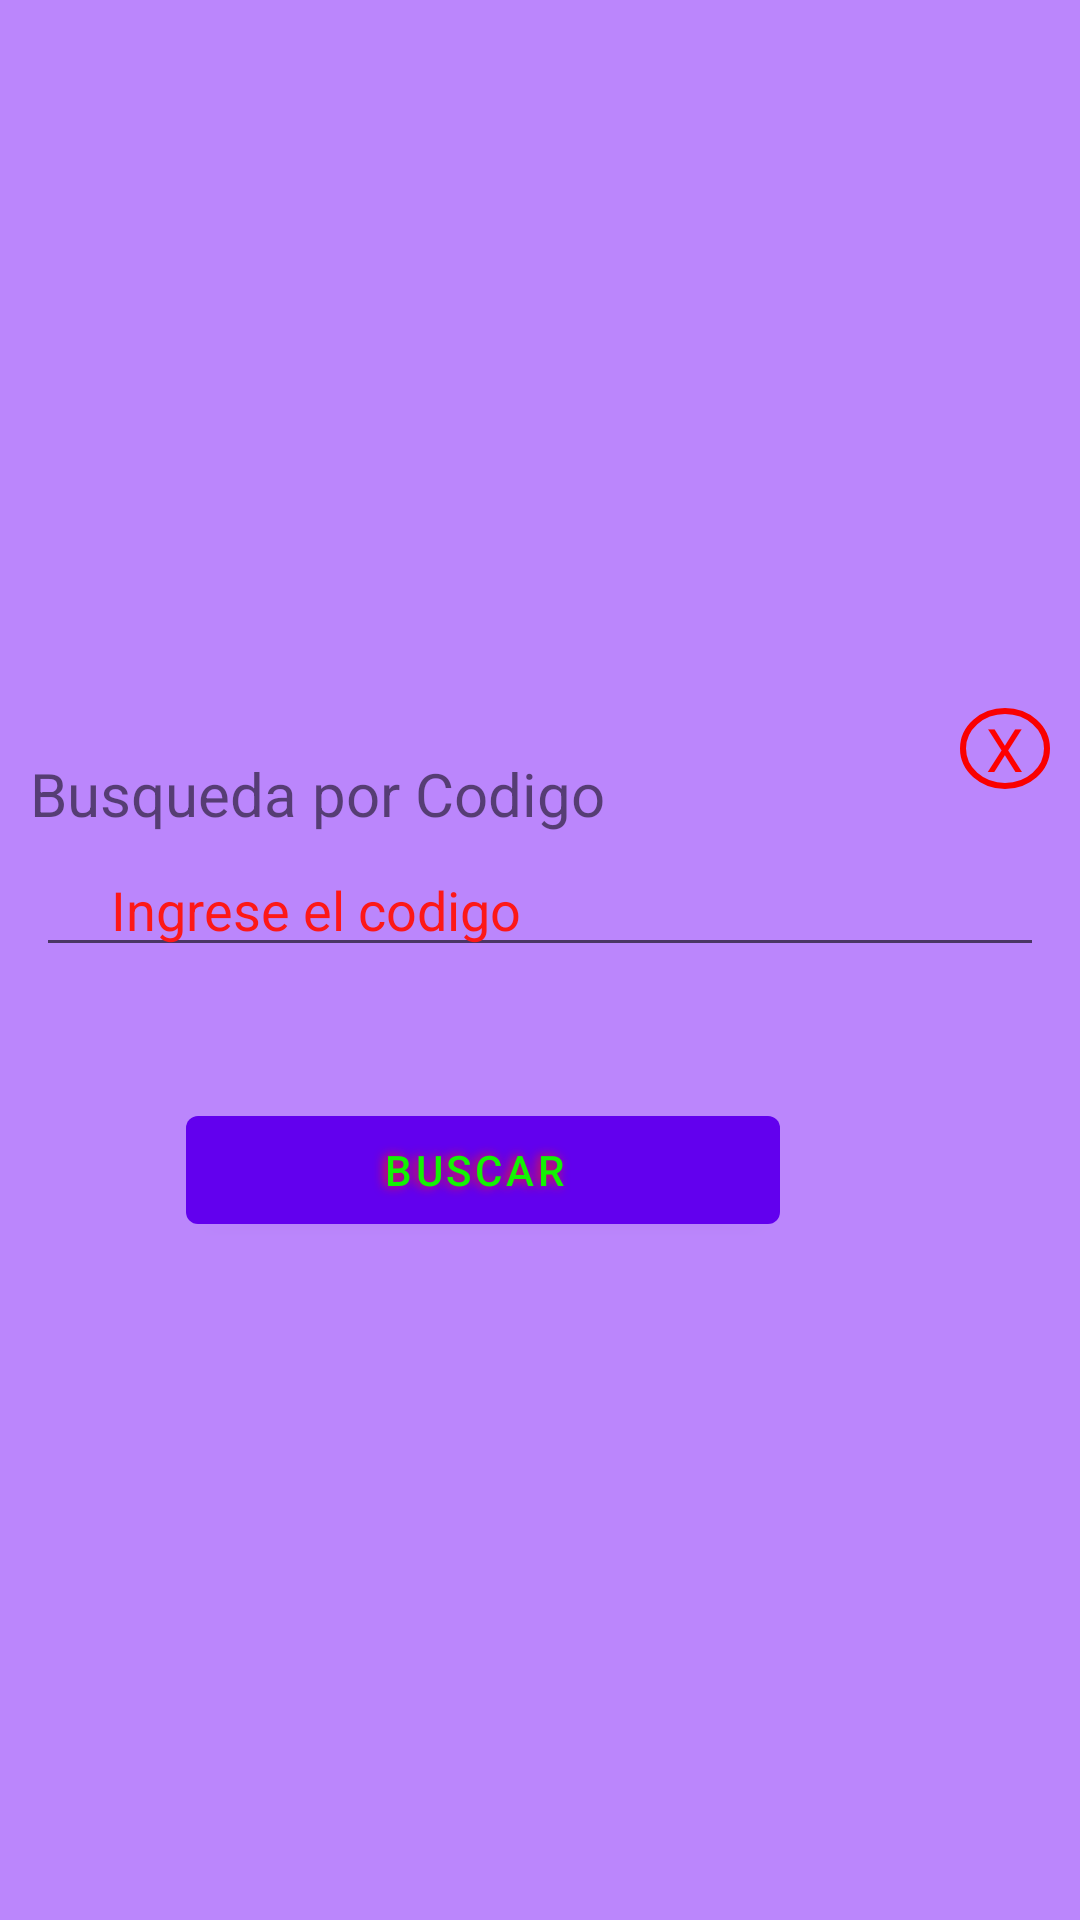

Produce the Android XML layout that renders to this screen, including the resource entries it uses.
<!-- AndroidManifest.xml: application theme Theme.Evaluacion_CRUDSQLite -->
<!-- res/layout/ventana1.xml -->
<?xml version="1.0" encoding="utf-8"?>
<RelativeLayout xmlns:android="http://schemas.android.com/apk/res/android"
    android:layout_width="match_parent"
    android:layout_height="match_parent"
    android:gravity="center"
    android:layout_marginLeft="15dp"
    android:layout_marginRight="15dp"
    android:layout_marginTop="30dp"
    android:background="@color/purple_200">

    <TextView
        android:layout_width="match_parent"
        android:layout_height="wrap_content"
        android:text="Busqueda por Codigo"
        android:layout_marginLeft="10dp"
        android:layout_marginTop="25dp"
        android:textSize="20dp"/>

    <EditText
        android:id="@+id/et_cod"
        android:layout_width="match_parent"
        android:layout_height="wrap_content"
        android:layout_marginLeft="12dp"
        android:layout_marginTop="55dp"
        android:layout_marginRight="12dp"
        android:drawablePadding="5dp"
        android:hint="Ingrese el codigo"
        android:inputType="phone"
        android:paddingLeft="25dp"
        android:textColorHint="@color/mycolor" />

    <Button
        android:id="@+id/btn_buscar"
        android:layout_width="match_parent"
        android:layout_height="wrap_content"
        android:layout_marginLeft="62dp"
        android:layout_marginRight="100dp"
        android:layout_marginTop="140dp"
        android:text="Buscar"
        android:textColor="#13F403"
        android:shadowColor="@color/mycolor"
        android:shadowDx="-3"
        android:shadowDy="0"
        android:shadowRadius="8"
        android:drawableStart="@drawable/ic_search"
        android:paddingLeft="10dp"
        android:drawablePadding="0dp"/>

    <LinearLayout
        android:layout_width="match_parent"
        android:layout_height="wrap_content"
        android:gravity="right"
        android:orientation="vertical">

        <TextView
            android:id="@+id/tv_close"
            android:layout_width="30dp"
            android:layout_height="wrap_content"
            android:layout_marginLeft="10dp"
            android:layout_marginTop="10dp"
            android:layout_marginRight="10dp"
            android:layout_marginBottom="25dp"
            android:background="@drawable/circulo1"
            android:text="X"
            android:textAlignment="center"
            android:textColor="#FF0000"
            android:textSize="20dp" />

    </LinearLayout>

</RelativeLayout>
<!-- resources referenced by this layout -->
<resources>
  <color name="mycolor">#FD1818</color>
  <color name="purple_200">#FFBB86FC</color>
  <!-- drawable circulo1 (drawable) -->
  <?xml version="1.0" encoding="utf-8"?>
  <shape android:shape="oval"
      xmlns:android="http://schemas.android.com/apk/res/android">
  
      <stroke android:color="#fa0000" android:width="2dp"/>
  
  </shape>
  <!-- drawable ic_search (drawable) -->
  <vector android:height="24dp" android:tint="#0048FF"
      android:viewportHeight="24" android:viewportWidth="24"
      android:width="24dp" xmlns:android="http://schemas.android.com/apk/res/android">
      <path android:fillColor="@android:color/white" android:pathData="M15.5,14h-0.79l-0.28,-0.27C15.41,12.59 16,11.11 16,9.5 16,5.91 13.09,3 9.5,3S3,5.91 3,9.5 5.91,16 9.5,16c1.61,0 3.09,-0.59 4.23,-1.57l0.27,0.28v0.79l5,4.99L20.49,19l-4.99,-5zM9.5,14C7.01,14 5,11.99 5,9.5S7.01,5 9.5,5 14,7.01 14,9.5 11.99,14 9.5,14z"/>
  </vector>
  <style name="Theme.Evaluacion_CRUDSQLite" parent="Theme.MaterialComponents.DayNight.DarkActionBar">
          
          <item name="colorPrimary">@color/purple_500</item>
          <item name="colorPrimaryVariant">@color/purple_700</item>
          <item name="colorOnPrimary">@color/white</item>
          
          <item name="colorSecondary">@color/teal_200</item>
          <item name="colorSecondaryVariant">@color/teal_700</item>
          <item name="colorOnSecondary">@color/black</item>
          
          <item name="android:statusBarColor" tools:targetApi="l">?attr/colorPrimaryVariant</item>
          
      </style>
  <color name="purple_500">#FF6200EE</color>
  <color name="purple_700">#FF3700B3</color>
  <color name="white">#FFFFFFFF</color>
  <color name="teal_200">#FF03DAC5</color>
  <color name="teal_700">#FF018786</color>
  <color name="black">#FF000000</color>
</resources>
